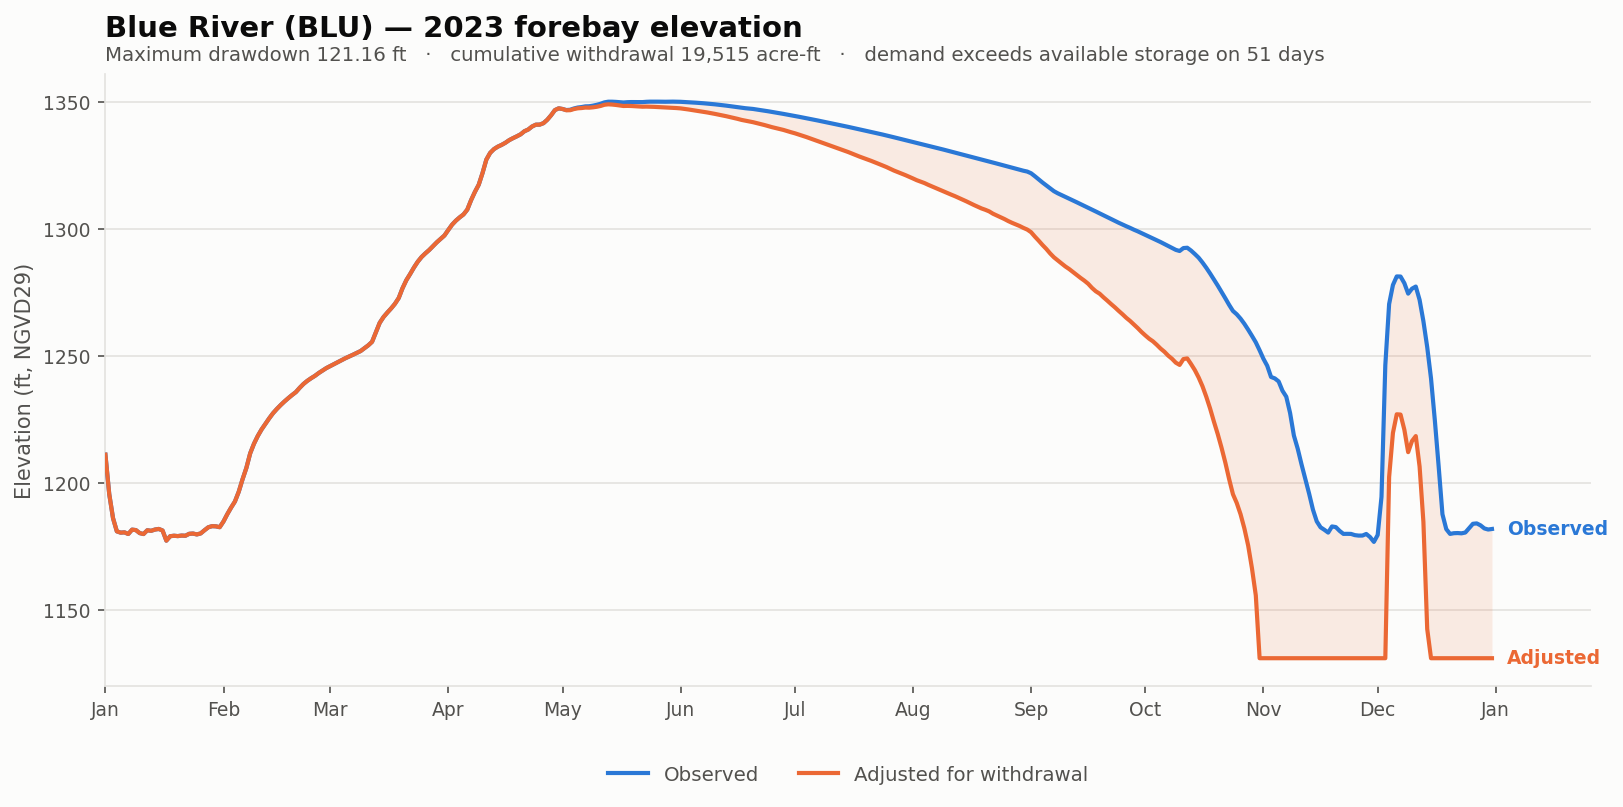

Source data for this figure (header and first rows):
date, elev_observed_ft, elev_adjusted_ft, storage_observed_af, storage_adjusted_af, demand_cfs, cumulative_withdrawal_af, elev_change_ft, at_rating_floor
2023-01-01, 1211, 1211, 9118, 9118, 0.0, 0.0, 0.0, False
2023-01-02, 1196, 1196, 6320, 6320, 0.0, 0.0, 0.0, False
2023-01-03, 1186, 1186, 4808, 4808, 0.0, 0.0, 0.0, False
2023-01-04, 1181, 1181, 4092, 4092, 0.0, 0.0, 0.0, False
2023-01-05, 1180, 1180, 4041, 4041, 0.0, 0.0, 0.0, False
2023-01-06, 1181, 1181, 4052, 4052, 0.0, 0.0, 0.0, False
2023-01-07, 1180, 1180, 3976, 3976, 0.0, 0.0, 0.0, False
2023-01-08, 1182, 1182, 4159, 4159, 0.0, 0.0, 0.0, False
2023-01-09, 1181, 1181, 4141, 4141, 0.0, 0.0, 0.0, False
2023-01-10, 1180, 1180, 4023, 4023, 0.0, 0.0, 0.0, False
2023-01-11, 1180, 1180, 3972, 3972, 0.0, 0.0, 0.0, False
2023-01-12, 1181, 1181, 4135, 4135, 0.0, 0.0, 0.0, False
2023-01-13, 1181, 1181, 4113, 4113, 0.0, 0.0, 0.0, False
2023-01-14, 1182, 1182, 4162, 4162, 0.0, 0.0, 0.0, False
2023-01-15, 1182, 1182, 4187, 4187, 0.0, 0.0, 0.0, False
2023-01-16, 1181, 1181, 4125, 4125, 0.0, 0.0, 0.0, False
2023-01-17, 1177, 1177, 3626, 3626, 0.0, 0.0, 0.0, False
2023-01-18, 1179, 1179, 3800, 3800, 0.0, 0.0, 0.0, False
2023-01-19, 1179, 1179, 3838, 3838, 0.0, 0.0, 0.0, False
2023-01-20, 1179, 1179, 3810, 3810, 0.0, 0.0, 0.0, False
2023-01-21, 1179, 1179, 3852, 3852, 0.0, 0.0, 0.0, False
2023-01-22, 1179, 1179, 3838, 3838, 0.0, 0.0, 0.0, False
2023-01-23, 1180, 1180, 3990, 3990, 0.0, 0.0, 0.0, False
2023-01-24, 1180, 1180, 4005, 4005, 0.0, 0.0, 0.0, False
2023-01-25, 1180, 1180, 3942, 3942, 0.0, 0.0, 0.0, False
2023-01-26, 1180, 1180, 4010, 4010, 0.0, 0.0, 0.0, False
2023-01-27, 1181, 1181, 4134, 4134, 0.0, 0.0, 0.0, False
2023-01-28, 1183, 1183, 4302, 4302, 0.0, 0.0, 0.0, False
2023-01-29, 1183, 1183, 4392, 4392, 0.0, 0.0, 0.0, False
2023-01-30, 1183, 1183, 4378, 4378, 0.0, 0.0, 0.0, False
2023-01-31, 1183, 1183, 4310, 4310, 0.0, 0.0, 0.0, False
2023-02-01, 1185, 1185, 4664, 4664, 0.0, 0.0, 0.0, False
2023-02-02, 1188, 1188, 5038, 5038, 0.0, 0.0, 0.0, False
2023-02-03, 1190, 1190, 5456, 5456, 0.0, 0.0, 0.0, False
2023-02-04, 1193, 1193, 5832, 5832, 0.0, 0.0, 0.0, False
2023-02-05, 1196, 1196, 6450, 6450, 0.0, 0.0, 0.0, False
2023-02-06, 1201, 1201, 7282, 7282, 0.0, 0.0, 0.0, False
2023-02-07, 1206, 1206, 8072, 8072, 0.0, 0.0, 0.0, False
2023-02-08, 1212, 1212, 9220, 9220, 0.0, 0.0, 0.0, False
2023-02-09, 1215, 1215, 10017, 10017, 0.0, 0.0, 0.0, False
2023-02-10, 1218, 1218, 10690, 10690, 0.0, 0.0, 0.0, False
2023-02-11, 1221, 1221, 11306, 11306, 0.0, 0.0, 0.0, False
2023-02-12, 1223, 1223, 11769, 11769, 0.0, 0.0, 0.0, False
2023-02-13, 1225, 1225, 12317, 12317, 0.0, 0.0, 0.0, False
2023-02-14, 1227, 1227, 12820, 12820, 0.0, 0.0, 0.0, False
2023-02-15, 1229, 1229, 13221, 13221, 0.0, 0.0, 0.0, False
2023-02-16, 1231, 1231, 13620, 13620, 0.0, 0.0, 0.0, False
2023-02-17, 1232, 1232, 14002, 14002, 0.0, 0.0, 0.0, False
2023-02-18, 1233, 1233, 14296, 14296, 0.0, 0.0, 0.0, False
2023-02-19, 1235, 1235, 14668, 14668, 0.0, 0.0, 0.0, False
2023-02-20, 1236, 1236, 15013, 15013, 0.0, 0.0, 0.0, False
2023-02-21, 1237, 1237, 15420, 15420, 0.0, 0.0, 0.0, False
2023-02-22, 1239, 1239, 15876, 15876, 0.0, 0.0, 0.0, False
2023-02-23, 1240, 1240, 16242, 16242, 0.0, 0.0, 0.0, False
2023-02-24, 1241, 1241, 16551, 16551, 0.0, 0.0, 0.0, False
2023-02-25, 1242, 1242, 16830, 16830, 0.0, 0.0, 0.0, False
2023-02-26, 1243, 1243, 17166, 17166, 0.0, 0.0, 0.0, False
2023-02-27, 1244, 1244, 17460, 17460, 0.0, 0.0, 0.0, False
2023-02-28, 1245, 1245, 17748, 17748, 0.0, 0.0, 0.0, False
2023-03-01, 1246, 1246, 17982, 17982, 0.0, 0.0, 0.0, False
... 305 more rows
